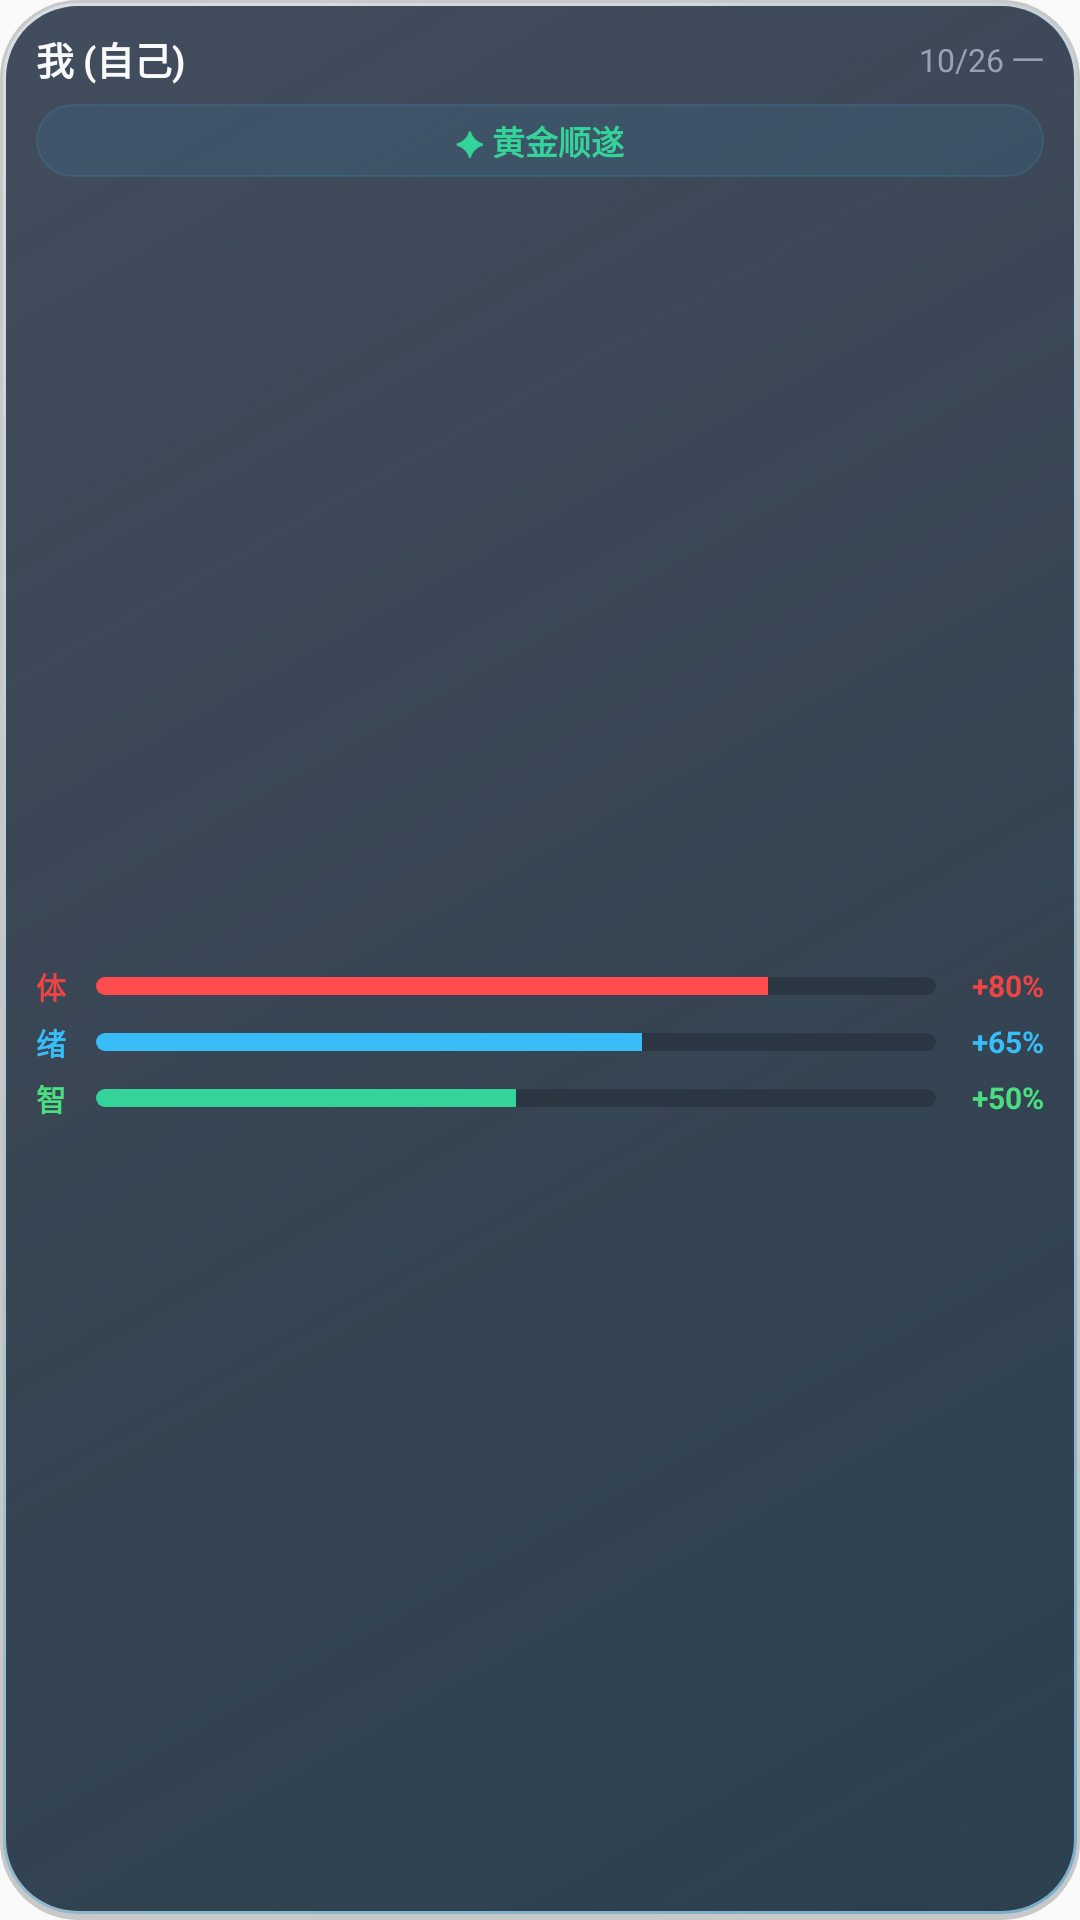

Here is an Android app screen rendered from its layout file. Give the layout XML and the strings, colors and styles it references.
<!-- AndroidManifest.xml: application theme Theme.BioRhythms -->
<!-- res/layout/widget_biorhythm_2x2.xml -->
<?xml version="1.0" encoding="utf-8"?>
<LinearLayout xmlns:android="http://schemas.android.com/apk/res/android"
    android:id="@+id/widget_2x2_container"
    android:layout_width="match_parent"
    android:layout_height="match_parent"
    android:background="@drawable/widget_bg_modern"
    android:orientation="vertical"
    android:paddingLeft="12dp"
    android:paddingTop="10dp"
    android:paddingRight="12dp"
    android:paddingBottom="10dp">

    
    <LinearLayout
        android:layout_width="match_parent"
        android:layout_height="wrap_content"
        android:gravity="center_vertical"
        android:orientation="horizontal">

        <TextView
            android:id="@+id/widget_2x2_text_name"
            android:layout_width="0dp"
            android:layout_height="wrap_content"
            android:layout_weight="1"
            android:ellipsize="end"
            android:maxLines="1"
            android:text="我 (自己)"
            android:textColor="#F8FAFC"
            android:textSize="12.5sp"
            android:textStyle="bold" />

        <TextView
            android:id="@+id/widget_2x2_text_date"
            android:layout_width="wrap_content"
            android:layout_height="wrap_content"
            android:text="10/26 一"
            android:textColor="#94A3B8"
            android:textSize="10.5sp" />
    </LinearLayout>

    
    <LinearLayout
        android:layout_width="match_parent"
        android:layout_height="wrap_content"
        android:layout_marginTop="6dp"
        android:layout_marginBottom="6dp"
        android:background="@drawable/widget_card_item"
        android:gravity="center"
        android:paddingLeft="8dp"
        android:paddingTop="4dp"
        android:paddingRight="8dp"
        android:paddingBottom="4dp">

        <TextView
            android:id="@+id/widget_2x2_text_status"
            android:layout_width="wrap_content"
            android:layout_height="wrap_content"
            android:ellipsize="end"
            android:maxLines="1"
            android:text="✦ 黄金顺遂"
            android:textColor="#34D399"
            android:textSize="11sp"
            android:textStyle="bold" />
    </LinearLayout>

    
    <LinearLayout
        android:layout_width="match_parent"
        android:layout_height="0dp"
        android:layout_weight="1"
        android:gravity="center_vertical"
        android:orientation="vertical">

        
        <LinearLayout
            android:layout_width="match_parent"
            android:layout_height="wrap_content"
            android:gravity="center_vertical"
            android:orientation="horizontal">

            <TextView
                android:layout_width="16dp"
                android:layout_height="wrap_content"
                android:text="体"
                android:textColor="#EF4444"
                android:textSize="10sp"
                android:textStyle="bold" />

            <ProgressBar
                android:id="@+id/widget_2x2_progress_physic"
                style="?android:attr/progressBarStyleHorizontal"
                android:layout_width="0dp"
                android:layout_height="6dp"
                android:layout_marginLeft="4dp"
                android:layout_marginRight="4dp"
                android:layout_weight="1"
                android:max="100"
                android:progress="80"
                android:progressDrawable="@drawable/widget_progress_physic" />

            <TextView
                android:id="@+id/widget_2x2_text_physic_val"
                android:layout_width="32dp"
                android:layout_height="wrap_content"
                android:gravity="right"
                android:text="+80%"
                android:textColor="#EF4444"
                android:textSize="10sp"
                android:textStyle="bold" />
        </LinearLayout>

        
        <LinearLayout
            android:layout_width="match_parent"
            android:layout_height="wrap_content"
            android:layout_marginTop="4dp"
            android:gravity="center_vertical"
            android:orientation="horizontal">

            <TextView
                android:layout_width="16dp"
                android:layout_height="wrap_content"
                android:text="绪"
                android:textColor="#38BDF8"
                android:textSize="10sp"
                android:textStyle="bold" />

            <ProgressBar
                android:id="@+id/widget_2x2_progress_emotional"
                style="?android:attr/progressBarStyleHorizontal"
                android:layout_width="0dp"
                android:layout_height="6dp"
                android:layout_marginLeft="4dp"
                android:layout_marginRight="4dp"
                android:layout_weight="1"
                android:max="100"
                android:progress="65"
                android:progressDrawable="@drawable/widget_progress_emotional" />

            <TextView
                android:id="@+id/widget_2x2_text_emotional_val"
                android:layout_width="32dp"
                android:layout_height="wrap_content"
                android:gravity="right"
                android:text="+65%"
                android:textColor="#38BDF8"
                android:textSize="10sp"
                android:textStyle="bold" />
        </LinearLayout>

        
        <LinearLayout
            android:layout_width="match_parent"
            android:layout_height="wrap_content"
            android:layout_marginTop="4dp"
            android:gravity="center_vertical"
            android:orientation="horizontal">

            <TextView
                android:layout_width="16dp"
                android:layout_height="wrap_content"
                android:text="智"
                android:textColor="#4ADE80"
                android:textSize="10sp"
                android:textStyle="bold" />

            <ProgressBar
                android:id="@+id/widget_2x2_progress_intellect"
                style="?android:attr/progressBarStyleHorizontal"
                android:layout_width="0dp"
                android:layout_height="6dp"
                android:layout_marginLeft="4dp"
                android:layout_marginRight="4dp"
                android:layout_weight="1"
                android:max="100"
                android:progress="50"
                android:progressDrawable="@drawable/widget_progress_intellect" />

            <TextView
                android:id="@+id/widget_2x2_text_intellect_val"
                android:layout_width="32dp"
                android:layout_height="wrap_content"
                android:gravity="right"
                android:text="+50%"
                android:textColor="#4ADE80"
                android:textSize="10sp"
                android:textStyle="bold" />
        </LinearLayout>
    </LinearLayout>

</LinearLayout>
<!-- resources referenced by this layout -->
<resources>
  <!-- drawable widget_bg_modern (drawable) -->
  <?xml version="1.0" encoding="utf-8"?>
  <layer-list xmlns:android="http://schemas.android.com/apk/res/android">
      
      <item>
          <shape android:shape="rectangle">
              <corners android:radius="26dp" />
              <solid android:color="#33000000" />
          </shape>
      </item>
  
      
      <item
          android:left="1dp"
          android:top="1dp"
          android:right="1dp"
          android:bottom="2dp">
          <shape android:shape="rectangle">
              <corners android:radius="25dp" />
              <gradient
                  android:angle="315"
                  android:startColor="#B3E2E8F0"
                  android:centerColor="#3338BDF8"
                  android:endColor="#660284C7"
                  android:type="linear" />
          </shape>
      </item>
  
      
      <item
          android:left="2dp"
          android:top="2dp"
          android:right="2dp"
          android:bottom="3dp">
          <shape android:shape="rectangle">
              <corners android:radius="24dp" />
              <gradient
                  android:angle="315"
                  android:startColor="#C4132034"
                  android:centerColor="#B80B1322"
                  android:endColor="#AB050A14"
                  android:type="linear" />
          </shape>
      </item>
  </layer-list>
  <!-- drawable widget_card_item (drawable) -->
  <?xml version="1.0" encoding="utf-8"?>
  <shape xmlns:android="http://schemas.android.com/apk/res/android"
      android:shape="rectangle">
      
      <solid android:color="#1438BDF8" />
      <corners android:radius="14dp" />
      <stroke android:width="0.8dp" android:color="#2438BDF8" />
  </shape>
  <!-- drawable widget_progress_emotional (drawable) -->
  <?xml version="1.0" encoding="utf-8"?>
  <layer-list xmlns:android="http://schemas.android.com/apk/res/android">
      <item android:id="@android:id/background">
          <shape android:shape="rectangle">
              <corners android:radius="3dp" />
              <solid android:color="#33000000" />
          </shape>
      </item>
      <item android:id="@android:id/progress">
          <clip>
              <shape android:shape="rectangle">
                  <corners android:radius="3dp" />
                  <solid android:color="#38BDF8" />
              </shape>
          </clip>
      </item>
  </layer-list>
  <!-- drawable widget_progress_intellect (drawable) -->
  <?xml version="1.0" encoding="utf-8"?>
  <layer-list xmlns:android="http://schemas.android.com/apk/res/android">
      <item android:id="@android:id/background">
          <shape android:shape="rectangle">
              <corners android:radius="3dp" />
              <solid android:color="#33000000" />
          </shape>
      </item>
      <item android:id="@android:id/progress">
          <clip>
              <shape android:shape="rectangle">
                  <corners android:radius="3dp" />
                  <solid android:color="#34D399" />
              </shape>
          </clip>
      </item>
  </layer-list>
  <!-- drawable widget_progress_physic (drawable) -->
  <?xml version="1.0" encoding="utf-8"?>
  <layer-list xmlns:android="http://schemas.android.com/apk/res/android">
      <item android:id="@android:id/background">
          <shape android:shape="rectangle">
              <corners android:radius="3dp" />
              <solid android:color="#33000000" />
          </shape>
      </item>
      <item android:id="@android:id/progress">
          <clip>
              <shape android:shape="rectangle">
                  <corners android:radius="3dp" />
                  <solid android:color="#FF4D4D" />
              </shape>
          </clip>
      </item>
  </layer-list>
  <style name="Theme.BioRhythms" parent="android:Theme.Material.Light.NoActionBar" />
</resources>
